Run: headless pygame with SDL's dummy video driver; simulated clock (each Clock.tick advances the game by its frame time, no real sleeping); random seed 0; keys injected as events and as key.get_pressed() state; no mouse input.
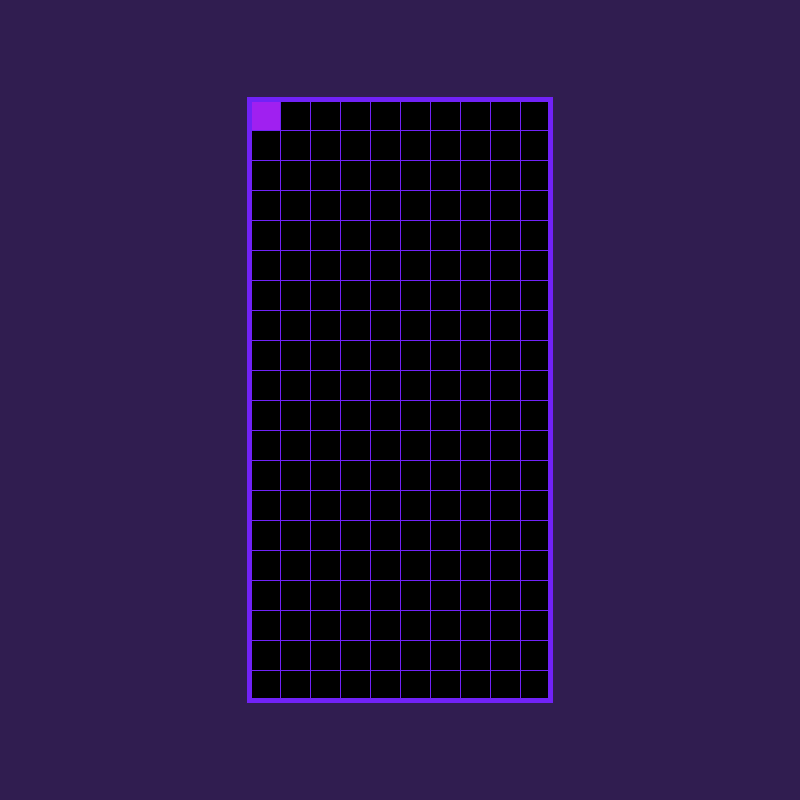
Frame 1 of 4 · flips 1–60 · no input
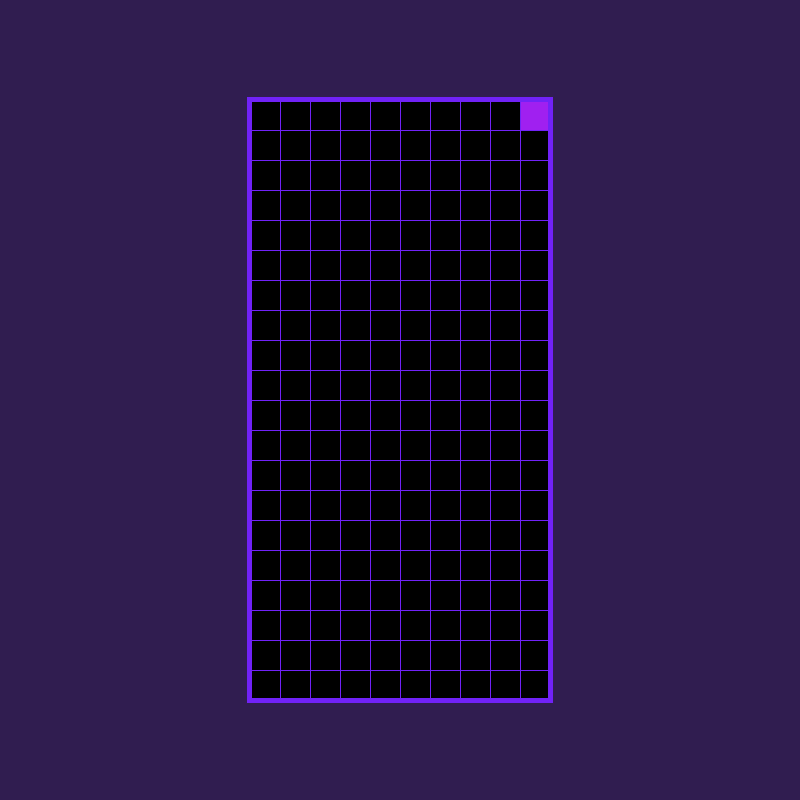
Frame 2 of 4 · flips 61–180 · tapped SPACE, RETURN · held RIGHT (→), D
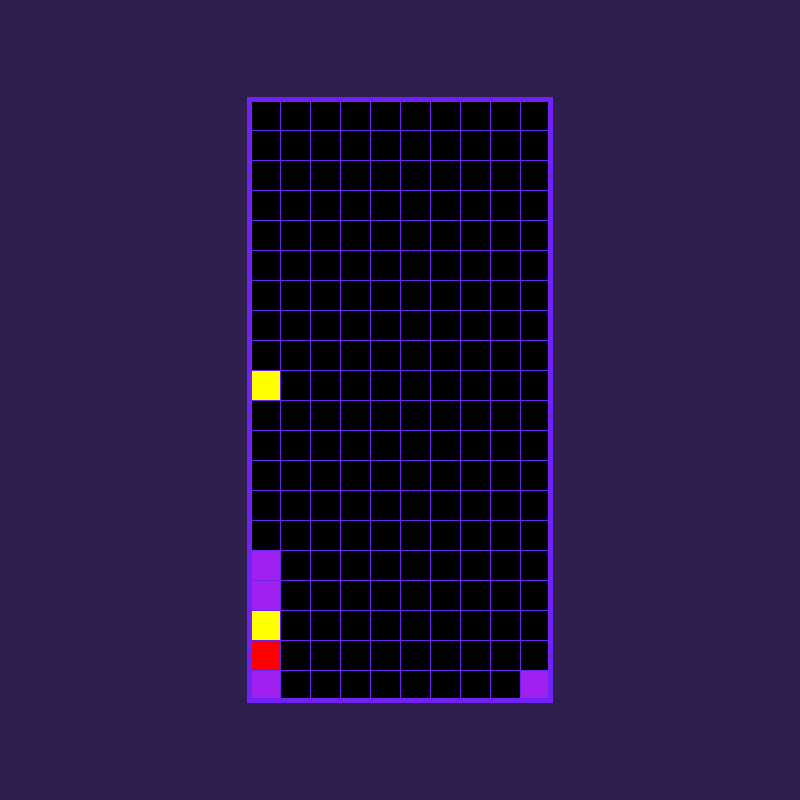
Frame 3 of 4 · flips 181–300 · held DOWN (↓), S
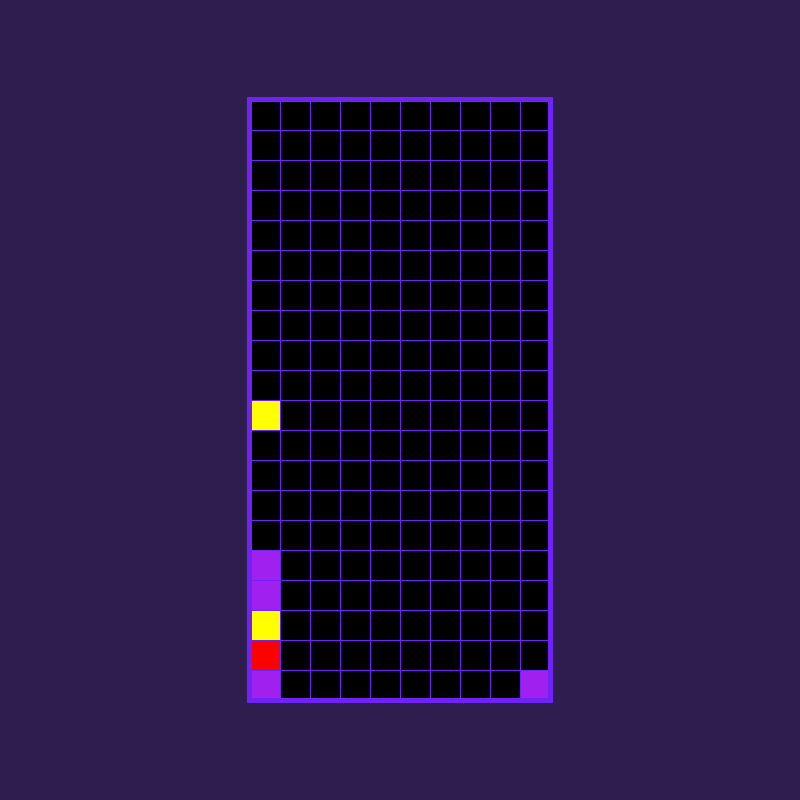
Frame 4 of 4 · flips 301–420 · held LEFT (←), A, UP (↑), W

The pygame program that drew these frames:

# Yeniden düzenleme 2
import pygame
from random import choice

pygame.init()
screen = pygame.display.set_mode((800, 800))
pygame.display.set_caption("Tetris")
clock = pygame.time.Clock()
screen.fill("#301D50")


class block(pygame.sprite.Sprite):
    def __init__(self, color="red", index_x=0, index_y=0):
        super().__init__()
        self.image = pygame.surface.Surface((300 / 10, 600 / 20))
        self.image.fill(color)
        self.index_list_x = index_x
        self.index_list_y = index_y
        self.x = 25 + (self.index_list_x + 8) * 30
        self.y = 25 + (self.index_list_y + 3) * 30
        self.rect = self.image.get_rect(center=(self.x, self.y))
        self.active = True
        self.down_active = True

    def move(self):
        keys = pygame.key.get_pressed()
        if self.active:
            if keys[pygame.K_s]:
                self.down_active = False
                if self.index_list_y + 1 < 20:
                    if pos_list[self.index_list_y + 1][self.index_list_x] == 0:
                        self.index_list_y += 1
                        self.y = 25 + (self.index_list_y + 3) * 30
                        self.rect = self.image.get_rect(center=(self.x, self.y))
                    else:
                        pos_list[self.index_list_y][self.index_list_x] = 1
                        print(pos_list)
                        self.active = False
                        g1.add(block(choice(("red", "cyan", "yellow", "purple"))))
                else:
                    pos_list[self.index_list_y][self.index_list_x] = 1
                    print(pos_list)
                    self.active = False
                    g1.add(block(choice(("red", "cyan", "yellow", "purple"))))

            elif keys[pygame.K_d]:
                if self.index_list_x + 1 < 10:
                    if pos_list[self.index_list_y][self.index_list_x + 1] == 0:
                        self.index_list_x += 1
                        self.x = 25 + (self.index_list_x + 8) * 30
                        self.rect = self.image.get_rect(center=(self.x, self.y))
                self.down_active = True
            elif keys[pygame.K_a]:
                if self.index_list_x - 1 > -1:
                    if pos_list[self.index_list_y][self.index_list_x - 1] == 0:
                        self.index_list_x -= 1
                        self.x = 25 + (self.index_list_x + 8) * 30
                        self.rect = self.image.get_rect(center=(self.x, self.y))
                self.down_active = True
            else:
                self.down_active = True

    def update(self, *args, **kwargs) -> None:
        self.move()


a = block(choice(("red", "cyan", "yellow", "purple")))
g1 = pygame.sprite.Group()
g1.add(a)
pos_list = [[0, 0, 0, 0, 0, 0, 0, 0, 0, 0] for i in range(20)]

new_event = pygame.USEREVENT + 1
pygame.time.set_timer(new_event, 1000)


def draw_main():
    a = pygame.surface.Surface((300, 600))
    a.fill("black")
    a_r = a.get_rect(center=(400, 400))
    screen.blit(a, a_r)


def draw_horizontal_lines():
    x1 = 250
    x2 = 549
    y = 100
    while y <= 700:
        pygame.draw.line(screen, "#7122F7", (x1, y), (x2, y))
        y += 600 / 20


def draw_vertical_lines():
    y1 = 100
    y2 = 699
    x = 250
    while x <= 550:
        pygame.draw.line(screen, "#7122F7", (x, y1), (x, y2))
        x += 300 / 10


def clarify_sides():
    nr = pygame.rect.Rect((247, 97), (306, 606))
    pygame.draw.rect(screen, "#7122F7", nr, 5)


while True:
    for event in pygame.event.get():
        if event.type == pygame.QUIT:
            pygame.quit()
            exit()
        if event.type == new_event:
            for member in g1:
                if member.active and member.down_active:
                    if member.index_list_y + 1 < 20:
                        if pos_list[member.index_list_y + 1][member.index_list_x] == 0:
                            member.index_list_y += 1
                            member.y = 25 + (member.index_list_y + 3) * 30
                            member.rect = member.image.get_rect(center=(member.x, member.y))
                        else:
                            pos_list[member.index_list_y][member.index_list_x] = 1
                            print(pos_list)
                            member.active = False
                            g1.add(block(choice(("red", "cyan", "yellow", "purple"))))
                    else:
                        pos_list[member.index_list_y][member.index_list_x] = 1
                        print(pos_list)
                        member.active = False
                        g1.add(block(choice(("red", "cyan", "yellow", "purple"))))
    draw_main()
    g1.draw(screen)
    g1.update()
    draw_vertical_lines()
    draw_horizontal_lines()
    clarify_sides()
    pygame.display.update()
    clock.tick(10)
